Dataset: datos (GitHub, Go-Birds-Dev/Go_birds). Classes: ara ararauna, chroicocephalus ridibundus, eubucco bourcierii, laterallus albigularis, melanerpes formicivorus, patagioenas subvinacea, platalea ajaja, rynchops niger, theristicus caudatus, vultur gryphus.

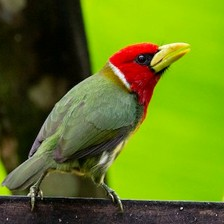
Label: eubucco bourcierii

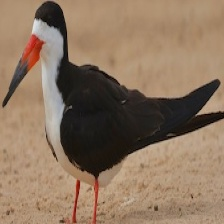
Label: rynchops niger

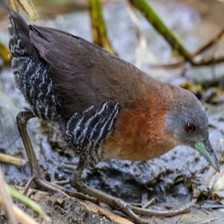
Label: laterallus albigularis

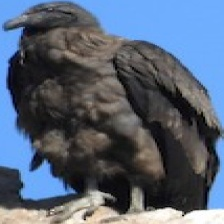
Label: vultur gryphus

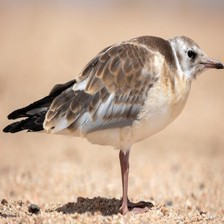
Label: chroicocephalus ridibundus

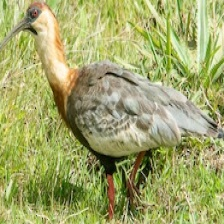
Label: theristicus caudatus
